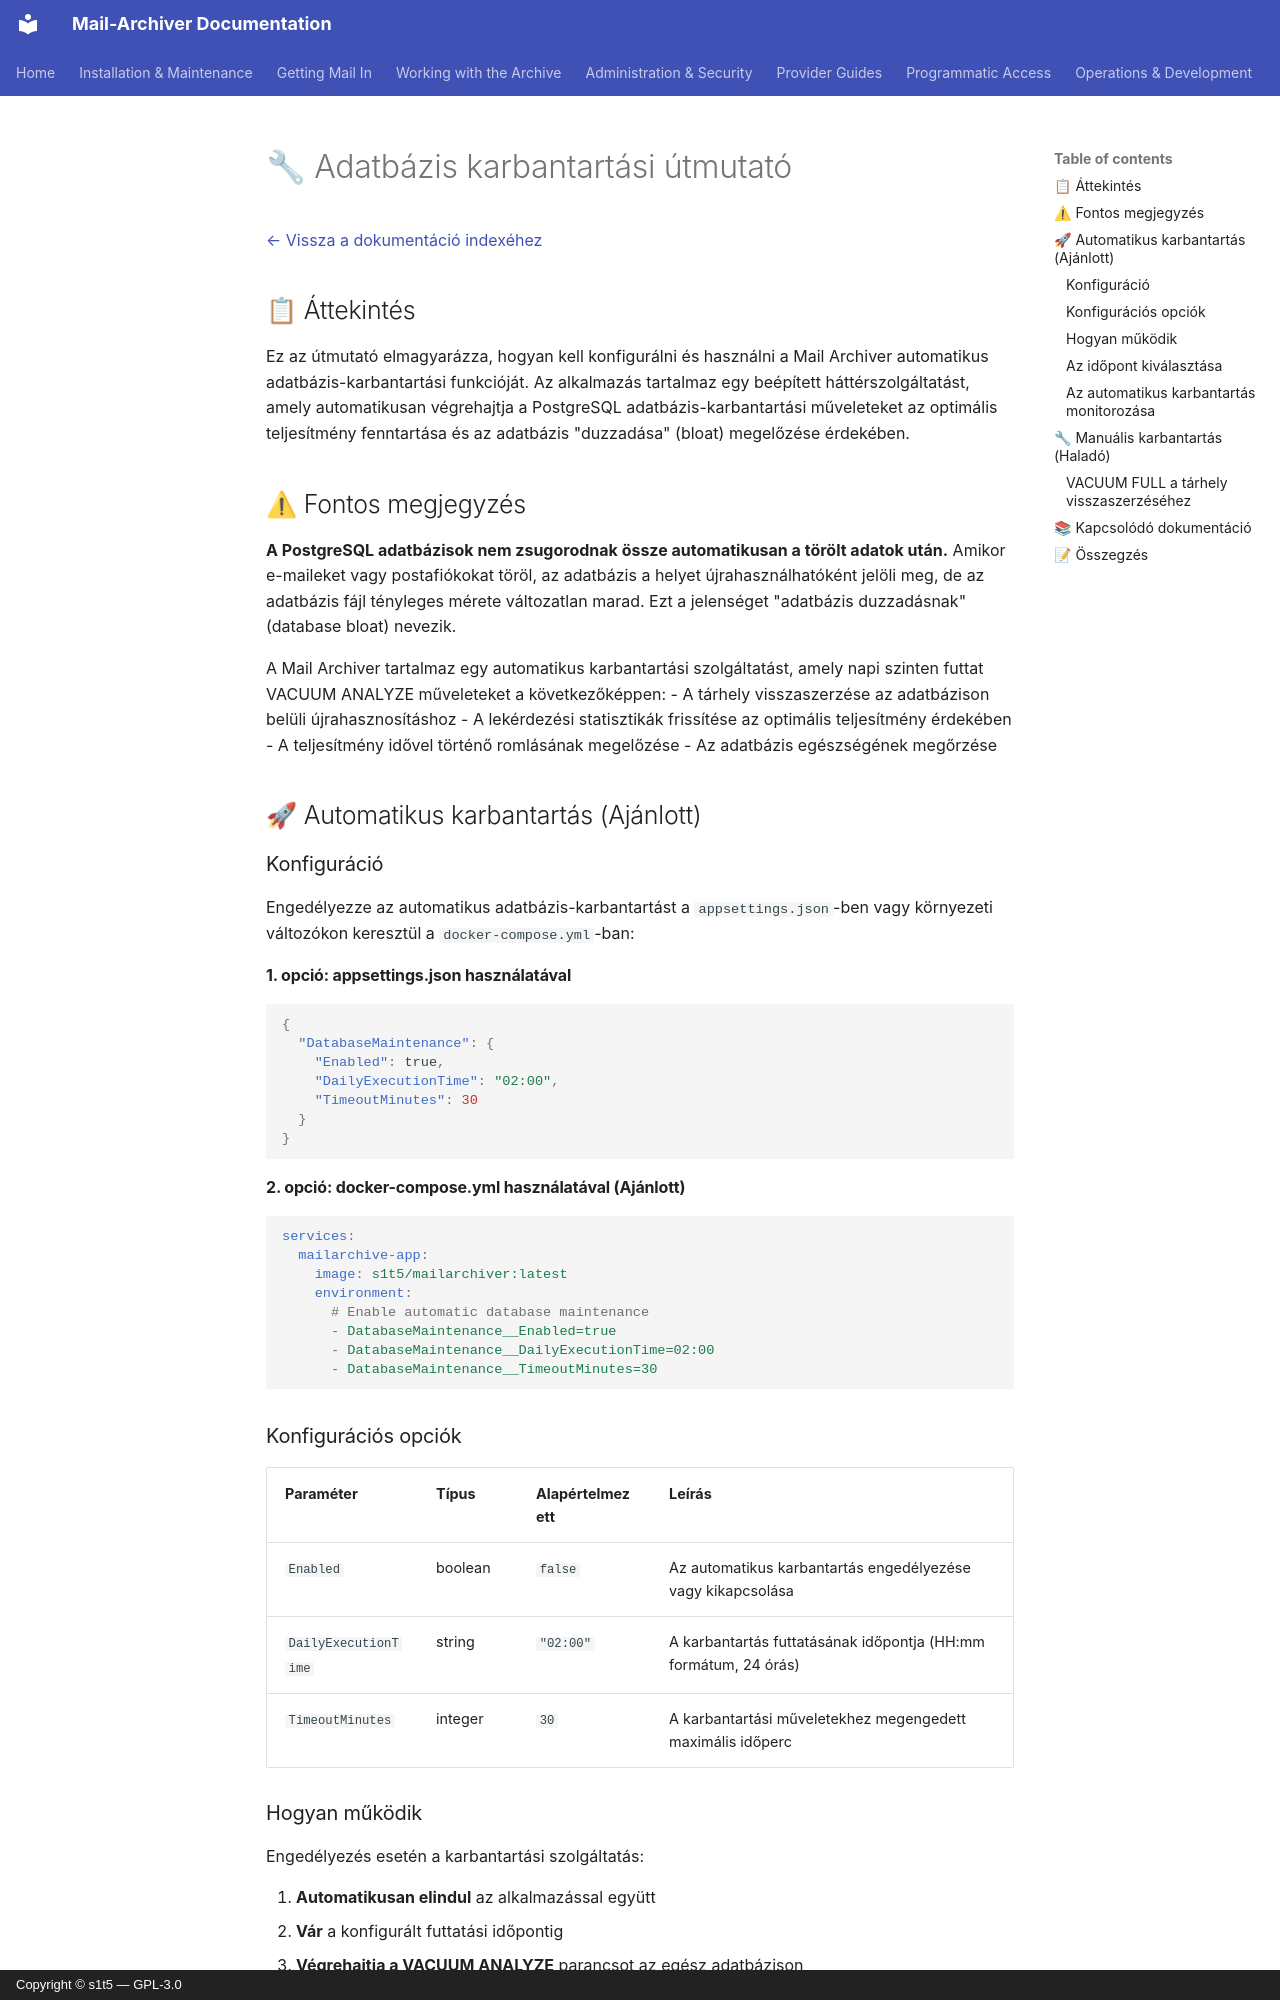

repository: s1t5/mail-archiver · page: DatabaseMaintenance.hu/index.html · generator: mkdocs · copyright: Copyright © s1t5 — GPL-3.0

# 🔧 Adatbázis karbantartási útmutató {#database-maintenance-guide}

[← Vissza a dokumentáció indexéhez](index.md)

## 📋 Áttekintés {#overview}

Ez az útmutató elmagyarázza, hogyan kell konfigurálni és használni a Mail Archiver automatikus adatbázis-karbantartási funkcióját. Az alkalmazás tartalmaz egy beépített háttérszolgáltatást, amely automatikusan végrehajtja a PostgreSQL adatbázis-karbantartási műveleteket az optimális teljesítmény fenntartása és az adatbázis "duzzadása" (bloat) megelőzése érdekében.

## ⚠ Fontos megjegyzés {#important-notice}

**A PostgreSQL adatbázisok nem zsugorodnak össze automatikusan a törölt adatok után.** Amikor e-maileket vagy postafiókokat töröl, az adatbázis a helyet újrahasználhatóként jelöli meg, de az adatbázis fájl tényleges mérete változatlan marad. Ezt a jelenséget "adatbázis duzzadásnak" (database bloat) nevezik.

A Mail Archiver tartalmaz egy automatikus karbantartási szolgáltatást, amely napi szinten futtat VACUUM ANALYZE műveleteket a következőképpen:
- A tárhely visszaszerzése az adatbázison belüli újrahasznosításhoz
- A lekérdezési statisztikák frissítése az optimális teljesítmény érdekében
- A teljesítmény idővel történő romlásának megelőzése
- Az adatbázis egészségének megőrzése

## 🚀 Automatikus karbantartás (Ajánlott) {#automatic-maintenance-recommended}

### Konfiguráció {#configuration}

Engedélyezze az automatikus adatbázis-karbantartást a `appsettings.json`-ben vagy környezeti változókon keresztül a `docker-compose.yml`-ban:

#### 1. opció: appsettings.json használatával {#option-1-via-appsettingsjson}

```json
{
  "DatabaseMaintenance": {
    "Enabled": true,
    "DailyExecutionTime": "02:00",
    "TimeoutMinutes": 30
  }
}
```

#### 2. opció: docker-compose.yml használatával (Ajánlott) {#option-2-via-docker-composeyml-recommended}

```yaml
services:
  mailarchive-app:
    image: s1t5/mailarchiver:latest
    environment:
      # Enable automatic database maintenance
      - DatabaseMaintenance__Enabled=true
      - DatabaseMaintenance__DailyExecutionTime=02:00
      - DatabaseMaintenance__TimeoutMinutes=30
```

### Konfigurációs opciók {#configuration-options}

| Paraméter | Típus | Alapértelmezett | Leírás |
|-----------|------|---------|-------------|
| `Enabled` | boolean | `false` | Az automatikus karbantartás engedélyezése vagy kikapcsolása |
| `DailyExecutionTime` | string | `"02:00"` | A karbantartás futtatásának időpontja (HH:mm formátum, 24 órás) |
| `TimeoutMinutes` | integer | `30` | A karbantartási műveletekhez megengedett maximális időperc |
